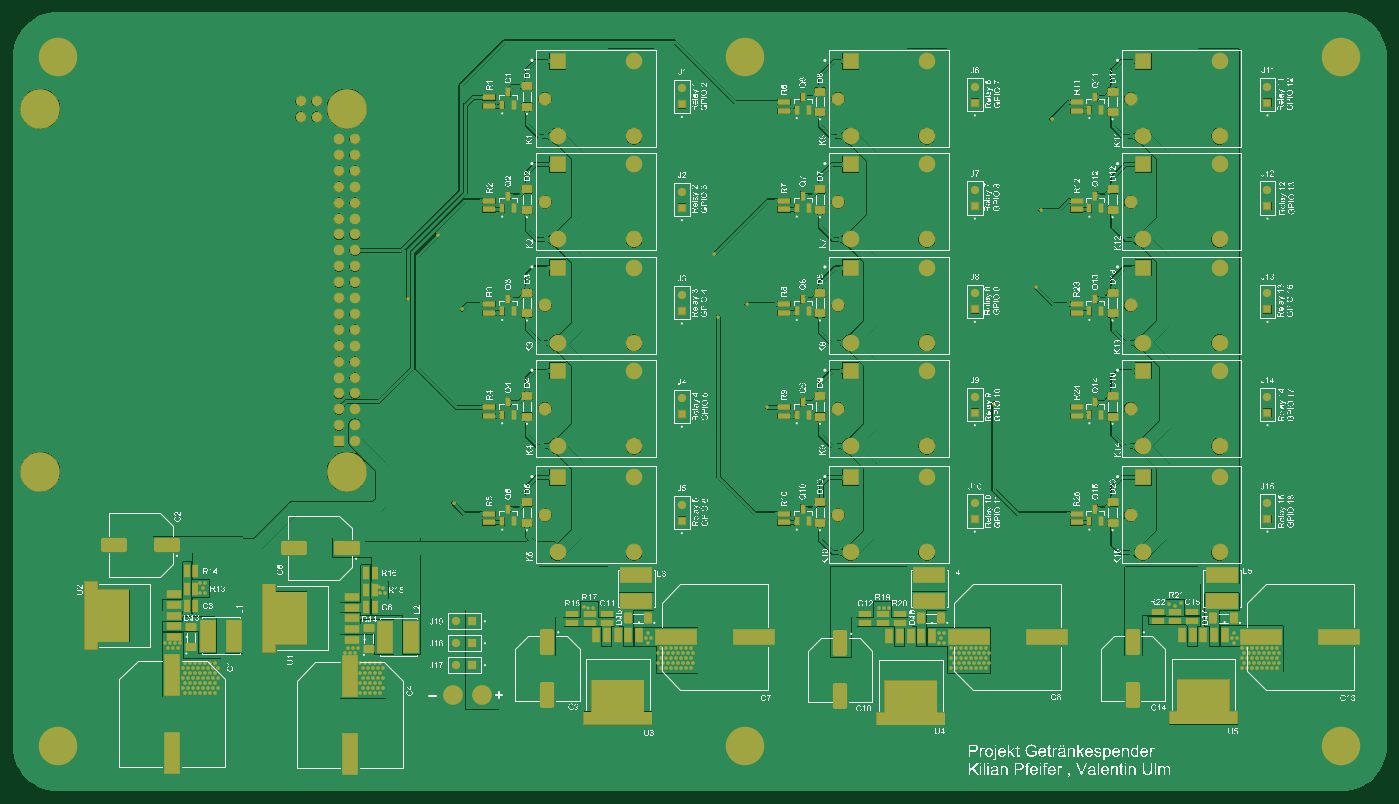
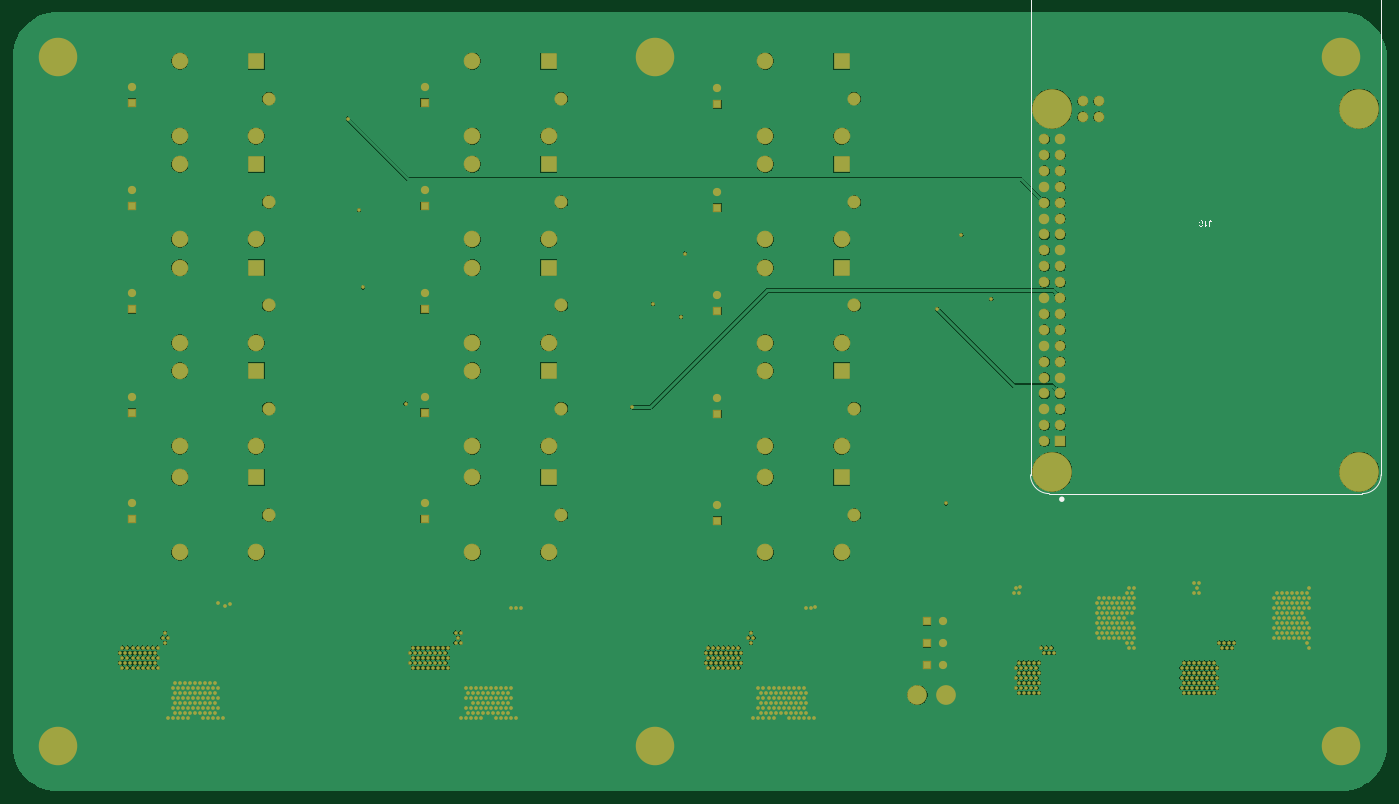
Circuit board: 9 layer files. Board 219.5 x 124.5 mm.
- bottom_copper: PCB1.GBL (138754 bytes)
- bottom_silk: PCB1.GBO (8694 bytes)
- paste: PCB1.GBP (266 bytes)
- bottom_mask: PCB1.GBS (18003 bytes)
- top_copper: PCB1.GTL (235139 bytes)
- top_silk: PCB1.GTO (1361397 bytes)
- paste: PCB1.GTP (12553 bytes)
- top_mask: PCB1.GTS (24834 bytes)
- drill: drill.txt (8564 bytes)

=== bottom_copper: PCB1.GBL (138754 bytes, source omitted) ===
=== bottom_silk: PCB1.GBO (8694 bytes, source omitted) ===
=== paste: PCB1.GBP ===
G04*
G04 #@! TF.GenerationSoftware,Altium Limited,Altium Designer,24.0.1 (36)*
G04*
G04 Layer_Color=128*
%FSLAX25Y25*%
%MOIN*%
G70*
G04*
G04 #@! TF.SameCoordinates,C96F0C3D-1354-405A-868A-389368A698B8*
G04*
G04*
G04 #@! TF.FilePolarity,Positive*
G04*
G01*
G75*
M02*

=== bottom_mask: PCB1.GBS (18003 bytes, source omitted) ===
=== top_copper: PCB1.GTL (235139 bytes, source omitted) ===
=== top_silk: PCB1.GTO (1361397 bytes, source omitted) ===
=== paste: PCB1.GTP (12553 bytes, source omitted) ===
=== top_mask: PCB1.GTS (24834 bytes, source omitted) ===
=== drill: drill.txt (8564 bytes, source omitted) ===
